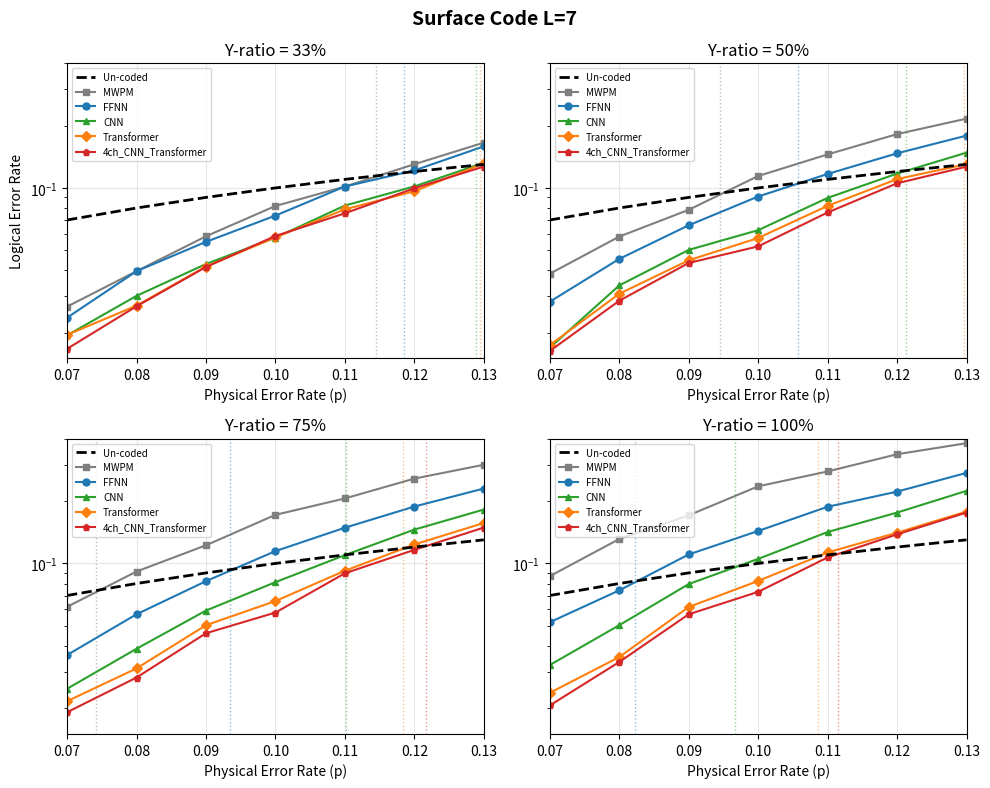

Recreate this plot in Python. (Note: this script raises an exception after producing the figure.)
import matplotlib.pyplot as plt
import numpy as np

# L=7 Data (p = 0.07 ~ 0.13)
p = np.array([0.07, 0.08, 0.09, 0.10, 0.11, 0.12, 0.13])

L7_y33 = {
    'MWPM': [0.0267, 0.0396, 0.0584, 0.0818, 0.1015, 0.1302, 0.1655],
    'FFNN': [0.0236, 0.0396, 0.0549, 0.0735, 0.1016, 0.1215, 0.1588],
    'CNN': [0.0194, 0.0301, 0.0429, 0.0575, 0.0822, 0.1017, 0.1322],
    'Transformer': [0.0195, 0.0270, 0.0417, 0.0577, 0.0788, 0.0964, 0.1315],
    '4ch_CNN_Transformer': [0.0167, 0.0268, 0.0415, 0.0586, 0.0754, 0.0996, 0.1269]
}

L7_y50 = {
    'MWPM': [0.0385, 0.0582, 0.0784, 0.1142, 0.1452, 0.182, 0.2162],
    'FFNN': [0.0282, 0.0454, 0.066, 0.0909, 0.1168, 0.147, 0.179],
    'CNN': [0.0169, 0.0338, 0.0502, 0.0625, 0.0895, 0.1173, 0.1481],
    'Transformer': [0.0174, 0.0308, 0.0447, 0.0573, 0.0819, 0.1103, 0.1303],
    '4ch_CNN_Transformer': [0.0163, 0.0285, 0.0434, 0.0522, 0.0761, 0.1053, 0.1267]
}

L7_y75 = {
    'MWPM': [0.0617, 0.0914, 0.1224, 0.1717, 0.2061, 0.257, 0.2997],
    'FFNN': [0.0361, 0.0568, 0.0821, 0.1147, 0.1488, 0.1883, 0.2301],
    'CNN': [0.0248, 0.0387, 0.0592, 0.0812, 0.1097, 0.1457, 0.1821],
    'Transformer': [0.0216, 0.0311, 0.0503, 0.0658, 0.0922, 0.1235, 0.1568],
    '4ch_CNN_Transformer': [0.0191, 0.0281, 0.046, 0.0579, 0.0896, 0.1163, 0.149]
}

L7_y100 = {
    'MWPM': [0.0868, 0.1312, 0.1708, 0.2358, 0.2783, 0.3369, 0.3811],
    'FFNN': [0.052, 0.0741, 0.1105, 0.1435, 0.1879, 0.2223, 0.2739],
    'CNN': [0.0323, 0.0503, 0.0795, 0.1052, 0.1418, 0.1761, 0.2242],
    'Transformer': [0.0237, 0.0353, 0.0616, 0.0823, 0.113, 0.1408, 0.1781],
    '4ch_CNN_Transformer': [0.0206, 0.0334, 0.0568, 0.0729, 0.1069, 0.1382, 0.1762]
}

def find_threshold(p_vals, ler_vals):
    """Find threshold where LER crosses un-coded line (p)"""
    p_arr = np.array(p_vals)
    ler_arr = np.array(ler_vals)
    diff = ler_arr - p_arr
    for i in range(len(diff)-1):
        if diff[i] < 0 and diff[i+1] >= 0:
            p1, p2 = p_arr[i], p_arr[i+1]
            d1, d2 = diff[i], diff[i+1]
            return p1 - d1 * (p2 - p1) / (d2 - d1)
    if np.all(diff < 0):
        return p_arr[-1]  # Beyond range
    return None

models = ['MWPM', 'FFNN', 'CNN', 'Transformer', '4ch_CNN_Transformer']
colors = {'MWPM': '#7f7f7f', 'FFNN': '#1f77b4', 'CNN': '#2ca02c', 'Transformer': '#ff7f0e', '4ch_CNN_Transformer': '#d62728'}
markers = {'MWPM': 's', 'FFNN': 'o', 'CNN': '^', 'Transformer': 'D', '4ch_CNN_Transformer': 'p'}

fig, axes = plt.subplots(2, 2, figsize=(10, 8))
axes = axes.flatten()
L7_data = [L7_y33, L7_y50, L7_y75, L7_y100]
y_labels = ['33%', '50%', '75%', '100%']

for idx, (data, y_label) in enumerate(zip(L7_data, y_labels)):
    ax = axes[idx]

    ax.plot(p, p, 'k--', linewidth=2, label='Un-coded', zorder=10)

    for model in models:
        ler = data[model]
        ax.plot(p, ler, color=colors[model], marker=markers[model],
                markersize=5, linewidth=1.5, label=model)

        # Find and mark threshold
        th = find_threshold(p, ler)
        if th and th < p[-1]:
            ax.axvline(x=th, color=colors[model], linestyle=':', alpha=0.5, linewidth=1)

    ax.set_xlabel('Physical Error Rate (p)')
    if idx == 0:
        ax.set_ylabel('Logical Error Rate')
    ax.set_title(f'Y-ratio = {y_label}')
    ax.set_xlim([0.07, 0.13])
    ax.set_ylim([0.015, 0.4])
    ax.set_yscale('log')
    ax.grid(True, alpha=0.3)
    ax.legend(loc='upper left', fontsize=7)

fig.suptitle('Surface Code L=7', fontsize=14, fontweight='bold')
plt.tight_layout()
plt.savefig('figures/L7.png', dpi=150, bbox_inches='tight', facecolor='white')
print("Saved: figures/L7.png")
